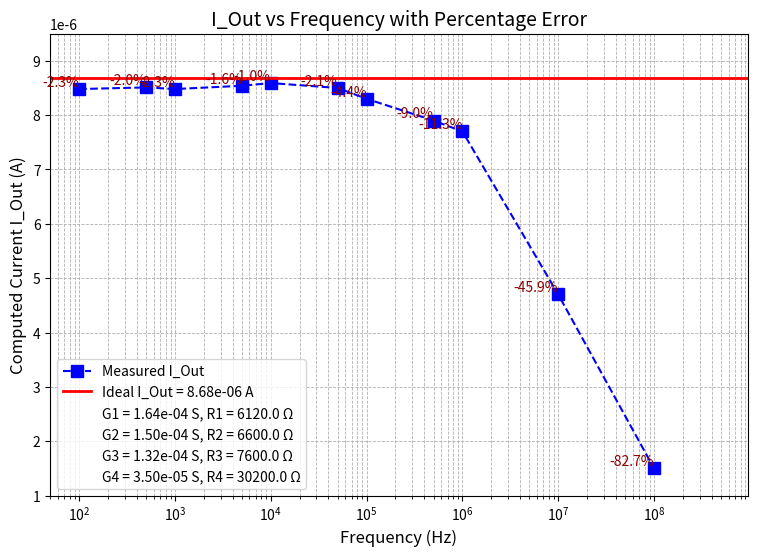

Recreate this plot in Python.
import numpy as np
import matplotlib.pyplot as plt

# Data: Frequency (Hz) and corresponding I_Out (A)
frequencies = np.array([100, 500,1000,5000, 10000, 50000, 100000, 500000, 1000000, 10000000, 100000000])
I_Out = np.array([8.48e-06, 8.51e-06, 8.48e-06, 8.54e-06,8.59e-06,8.50e-06, 8.30e-06, 7.90e-06, 7.70e-06, 4.70e-06, 1.5e-06 ])
I_ideal = 8.68e-06  # Ideal current value

# Compute percentage error
error_percentage = ((I_Out - I_ideal) / I_ideal) * 100

# Dummy conductance and resistance values
conductances = [164e-6, 150e-6,132e-6, 35e-6]  # Siemens (S)
resistances = [6.12e03, 6.6e03,7.6e03, 30.2e03]  # Ohms (Ω)

# Create the figure and axis
plt.figure(figsize=(9, 6))

# Plot measured data with markers
plt.plot(frequencies, I_Out, marker='s', markersize=8, linestyle='--', color='b', label='Measured I_Out')

# Plot the ideal current as a horizontal line
plt.axhline(y=I_ideal, color='r', linestyle='-', linewidth=2, label=f'Ideal I_Out = {I_ideal:.2e} A')

# Annotate the percentage error at each point
for freq, I, err in zip(frequencies, I_Out, error_percentage):
    plt.text(freq, I, f"{err:.1f}%", fontsize=10, verticalalignment="bottom", horizontalalignment="right", color='darkred')

# Configure axes
plt.xscale('log')  # Log scale for frequency
plt.yscale('linear')  # Keep y-axis linear for better comparison

plt.xlabel('Frequency (Hz)', fontsize=12)
plt.ylabel('Computed Current I_Out (A)', fontsize=12)
plt.title('I_Out vs Frequency with Percentage Error', fontsize=14)

plt.xlim(50, 9.5e8)  # Adjust frequency limits
plt.ylim(1.0e-6, 9.5e-6)  # Adjust current limits

plt.grid(True, which="both", linestyle="--", linewidth=0.6)

# Add dummy legend entries for conductance and resistance
for i, (g, r) in enumerate(zip(conductances, resistances), start=1):
    plt.plot([], [], ' ', label=f'G{i} = {g:.2e} S, R{i} = {r:.1f} Ω')

plt.legend()
plt.show()
